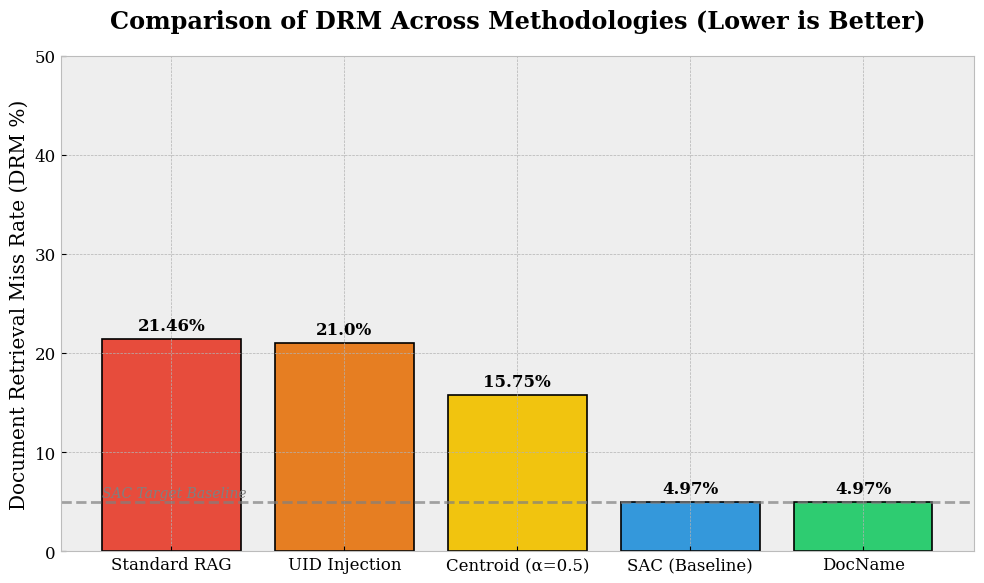
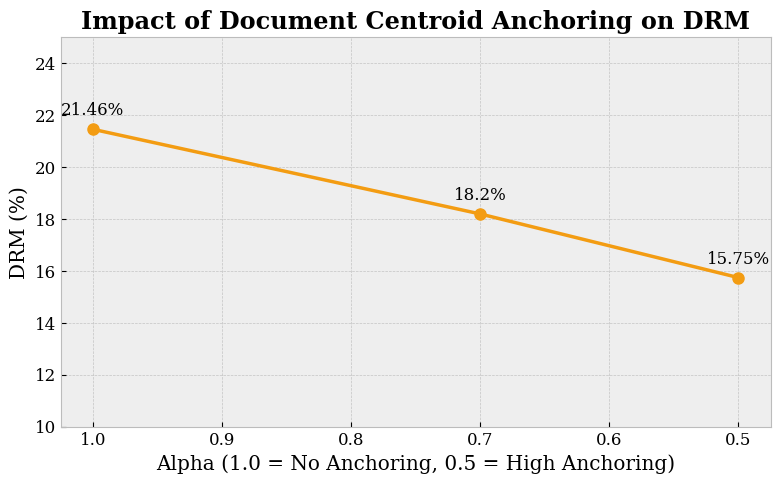
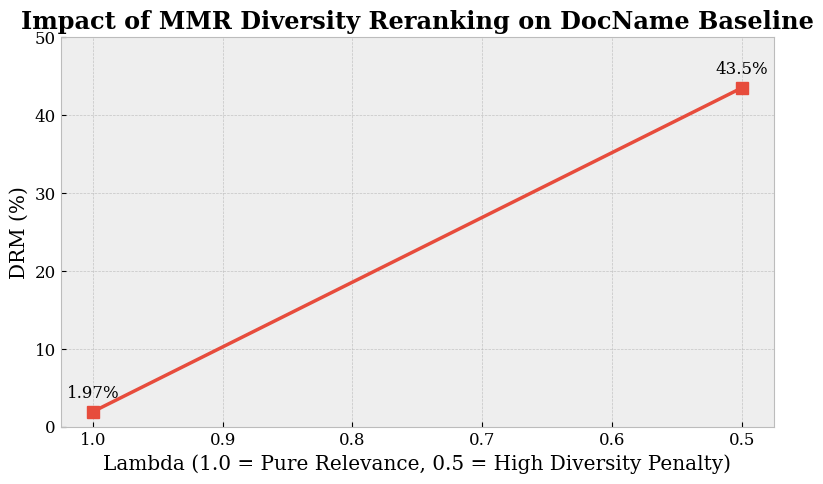

Write Python code to recreate these figures, in order.
import matplotlib.pyplot as plt
import pandas as pd
import numpy as np
import os

# Set professional plotting style
plt.style.use('bmh')
plt.rcParams['font.family'] = 'serif'
plt.rcParams['font.size'] = 12

os.makedirs('plots', exist_ok=True)

def plot_drm_comparison():
    # Data extracted from our ablation experiments
    methods = ['Standard RAG', 'UID Injection', 'Centroid (α=0.5)', 'SAC (Baseline)', 'DocName']
    drm_scores = [21.46, 21.0, 15.75, 4.97, 4.97]
    colors = ['#e74c3c', '#e67e22', '#f1c40f', '#3498db', '#2ecc71']

    plt.figure(figsize=(10, 6))
    bars = plt.bar(methods, drm_scores, color=colors, edgecolor='black', linewidth=1.2)
    
    # Add values on top of bars
    for bar in bars:
        yval = bar.get_height()
        plt.text(bar.get_x() + bar.get_width()/2, yval + 0.5, f'{yval}%', ha='center', va='bottom', fontweight='bold')

    plt.ylabel('Document Retrieval Miss Rate (DRM %)')
    plt.title('Comparison of DRM Across Methodologies (Lower is Better)', fontweight='bold', pad=20)
    plt.ylim(0, 50)
    
    # Add a horizontal line for the "Solved" threshold
    plt.axhline(y=5.0, color='gray', linestyle='--', alpha=0.7)
    plt.text(-0.4, 5.5, 'SAC Target Baseline', color='gray', fontsize=10, fontstyle='italic')

    plt.tight_layout()
    plt.savefig('plots/drm_comparison.png', dpi=300)
    plt.close()

def plot_centroid_sweep():
    alphas = [1.0, 0.7, 0.5]
    drm = [21.46, 18.20, 15.75]

    plt.figure(figsize=(8, 5))
    plt.plot(alphas, drm, marker='o', linewidth=2.5, markersize=8, color='#f39c12')
    
    for i, txt in enumerate(drm):
        plt.annotate(f'{txt}%', (alphas[i], drm[i]), textcoords="offset points", xytext=(0,10), ha='center')

    plt.gca().invert_xaxis()  # 1.0 down to 0.5
    plt.xlabel('Alpha (1.0 = No Anchoring, 0.5 = High Anchoring)')
    plt.ylabel('DRM (%)')
    plt.title('Impact of Document Centroid Anchoring on DRM', fontweight='bold')
    plt.ylim(10, 25)
    plt.grid(True, linestyle='--', alpha=0.7)
    
    plt.tight_layout()
    plt.savefig('plots/centroid_sweep.png', dpi=300)
    plt.close()

def plot_mmr_sweep():
    lambdas = [1.0, 0.5]
    drm = [1.97, 43.50]  # Note: Lambda 1.0 DRM was 1.97% because it used DocName as base

    plt.figure(figsize=(8, 5))
    plt.plot(lambdas, drm, marker='s', linewidth=2.5, markersize=8, color='#e74c3c')
    
    for i, txt in enumerate(drm):
        plt.annotate(f'{txt}%', (lambdas[i], drm[i]), textcoords="offset points", xytext=(0,10), ha='center')

    plt.gca().invert_xaxis()  # 1.0 down to 0.5
    plt.xlabel('Lambda (1.0 = Pure Relevance, 0.5 = High Diversity Penalty)')
    plt.ylabel('DRM (%)')
    plt.title('Impact of MMR Diversity Reranking on DocName Baseline', fontweight='bold')
    plt.ylim(0, 50)
    plt.grid(True, linestyle='--', alpha=0.7)
    
    plt.tight_layout()
    plt.savefig('plots/mmr_sweep.png', dpi=300)
    plt.close()

if __name__ == "__main__":
    print("Generating professional plots for the research report...")
    plot_drm_comparison()
    plot_centroid_sweep()
    plot_mmr_sweep()
    print("Plots saved successfully to the 'plots' directory.")
